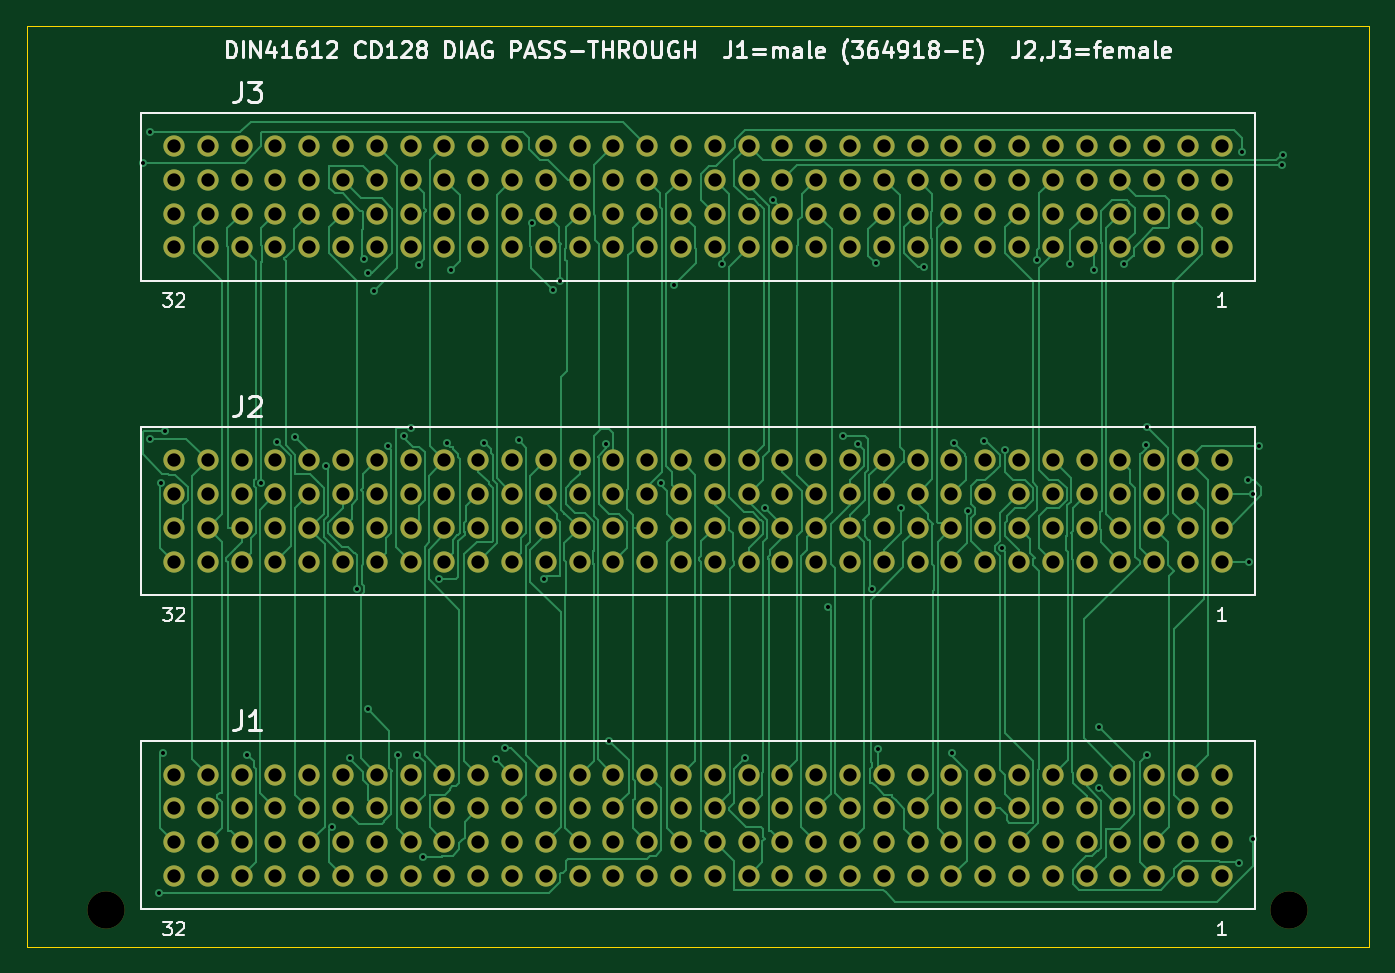
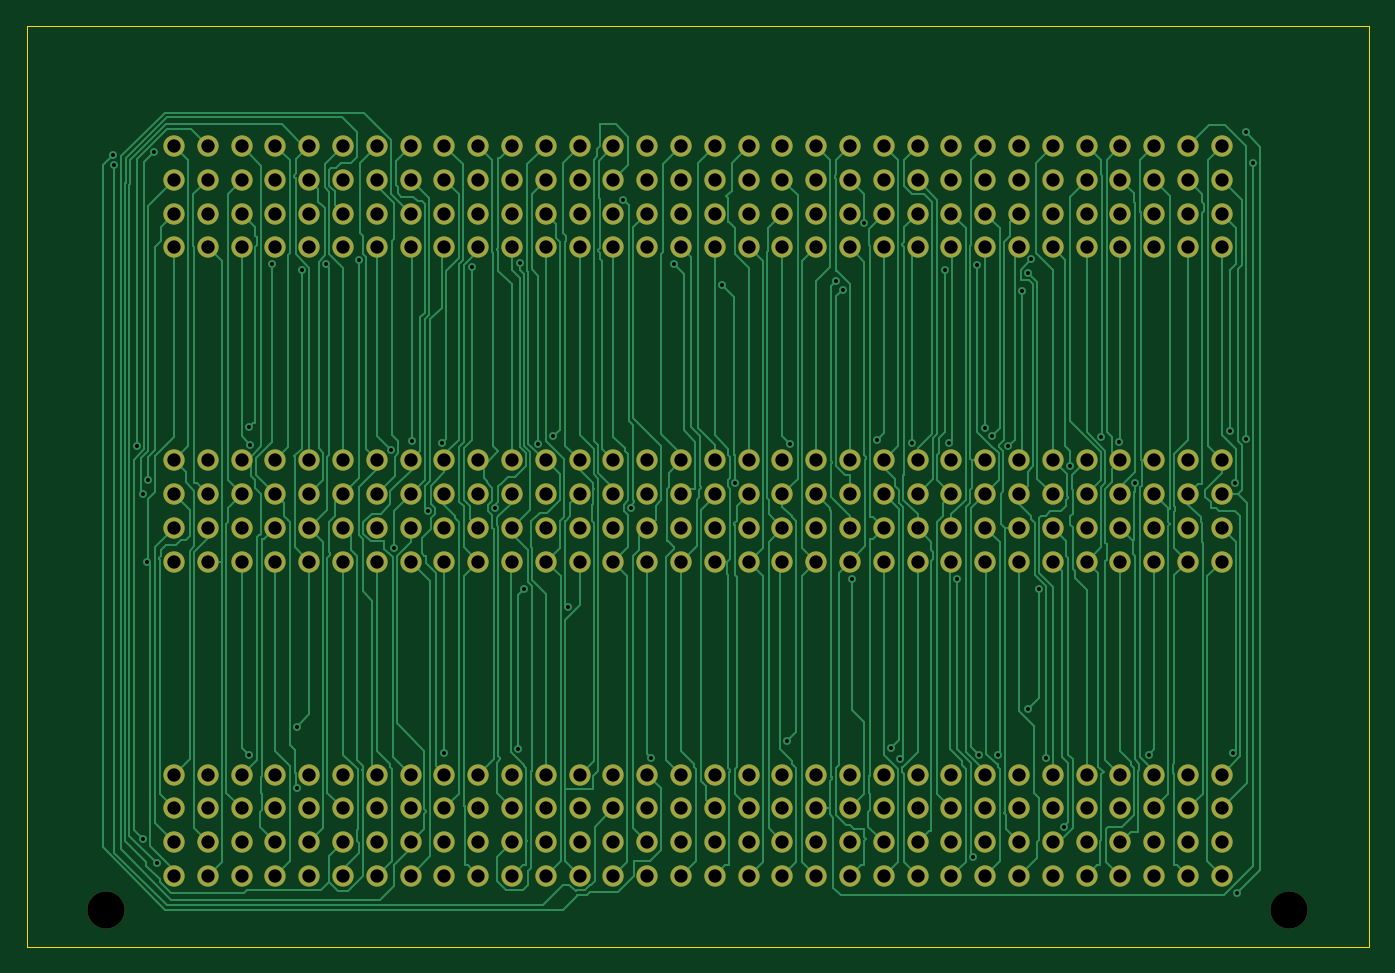
Circuit board: 11 layer files. Board 100.9 x 69.2 mm.
- bottom_copper: diag-B_Cu.gbr (91663 bytes)
- bottom_mask: diag-B_Mask.gbr (9368 bytes)
- paste: diag-B_Paste.gbr (449 bytes)
- bottom_silk: diag-B_Silkscreen.gbr (450 bytes)
- outline: diag-Edge_Cuts.gbr (597 bytes)
- top_copper: diag-F_Cu.gbr (75088 bytes)
- top_mask: diag-F_Mask.gbr (9368 bytes)
- paste: diag-F_Paste.gbr (449 bytes)
- top_silk: diag-F_Silkscreen.gbr (33136 bytes)
- drill: diag-NPTH.drl (354 bytes)
- drill: diag-PTH.drl (6581 bytes)

=== bottom_copper: diag-B_Cu.gbr (91663 bytes, source omitted) ===
=== bottom_mask: diag-B_Mask.gbr (9368 bytes, source omitted) ===
=== paste: diag-B_Paste.gbr ===
%TF.GenerationSoftware,KiCad,Pcbnew,10.0.7*%
%TF.CreationDate,2026-10-30T14:41:42+01:00*%
%TF.ProjectId,diag,64696167-2e6b-4696-9361-645f70636258,rev?*%
%TF.SameCoordinates,Original*%
%TF.FileFunction,Paste,Bot*%
%TF.FilePolarity,Positive*%
%FSLAX46Y46*%
G04 Gerber Fmt 4.6, Leading zero omitted, Abs format (unit mm)*
G04 Created by KiCad (PCBNEW 10.0.7) date 2026-10-30 14:41:42*
%MOMM*%
%LPD*%
G01*
G04 APERTURE LIST*
G04 APERTURE END LIST*
M02*

=== bottom_silk: diag-B_Silkscreen.gbr ===
%TF.GenerationSoftware,KiCad,Pcbnew,10.0.7*%
%TF.CreationDate,2026-10-30T14:41:42+01:00*%
%TF.ProjectId,diag,64696167-2e6b-4696-9361-645f70636258,rev?*%
%TF.SameCoordinates,Original*%
%TF.FileFunction,Legend,Bot*%
%TF.FilePolarity,Positive*%
%FSLAX46Y46*%
G04 Gerber Fmt 4.6, Leading zero omitted, Abs format (unit mm)*
G04 Created by KiCad (PCBNEW 10.0.7) date 2026-10-30 14:41:42*
%MOMM*%
%LPD*%
G01*
G04 APERTURE LIST*
G04 APERTURE END LIST*
M02*

=== outline: diag-Edge_Cuts.gbr ===
%TF.GenerationSoftware,KiCad,Pcbnew,10.0.7*%
%TF.CreationDate,2026-10-30T14:41:42+01:00*%
%TF.ProjectId,diag,64696167-2e6b-4696-9361-645f70636258,rev?*%
%TF.SameCoordinates,Original*%
%TF.FileFunction,Profile,NP*%
%FSLAX46Y46*%
G04 Gerber Fmt 4.6, Leading zero omitted, Abs format (unit mm)*
G04 Created by KiCad (PCBNEW 10.0.7) date 2026-10-30 14:41:42*
%MOMM*%
%LPD*%
G01*
G04 APERTURE LIST*
%TA.AperFunction,Profile*%
%ADD10C,0.100000*%
%TD*%
G04 APERTURE END LIST*
D10*
X-89820000Y63860000D02*
X11080000Y63860000D01*
X11080000Y-5300000D01*
X-89820000Y-5300000D01*
X-89820000Y63860000D01*
M02*

=== top_copper: diag-F_Cu.gbr (75088 bytes, source omitted) ===
=== top_mask: diag-F_Mask.gbr (9368 bytes, source omitted) ===
=== paste: diag-F_Paste.gbr ===
%TF.GenerationSoftware,KiCad,Pcbnew,10.0.7*%
%TF.CreationDate,2026-10-30T14:41:42+01:00*%
%TF.ProjectId,diag,64696167-2e6b-4696-9361-645f70636258,rev?*%
%TF.SameCoordinates,Original*%
%TF.FileFunction,Paste,Top*%
%TF.FilePolarity,Positive*%
%FSLAX46Y46*%
G04 Gerber Fmt 4.6, Leading zero omitted, Abs format (unit mm)*
G04 Created by KiCad (PCBNEW 10.0.7) date 2026-10-30 14:41:42*
%MOMM*%
%LPD*%
G01*
G04 APERTURE LIST*
G04 APERTURE END LIST*
M02*

=== top_silk: diag-F_Silkscreen.gbr (33136 bytes, source omitted) ===
=== drill: diag-NPTH.drl ===
M48
; DRILL file KiCad 10.0.7 date 2026-10-30T14:41:42
; FORMAT={-:-/ absolute / metric / decimal}
; #@! TF.CreationDate,2026-10-30T14:41:42+01:00
; #@! TF.GenerationSoftware,Kicad,Pcbnew,10.0.7
; #@! TF.FileFunction,NonPlated,1,2,NPTH
FMAT,2
METRIC
; #@! TA.AperFunction,NonPlated,NPTH,ComponentDrill
T1C2.800
%
G90
G05
T1
X-83.82Y-2.54
X5.08Y-2.54
M30

=== drill: diag-PTH.drl (6581 bytes, source omitted) ===
